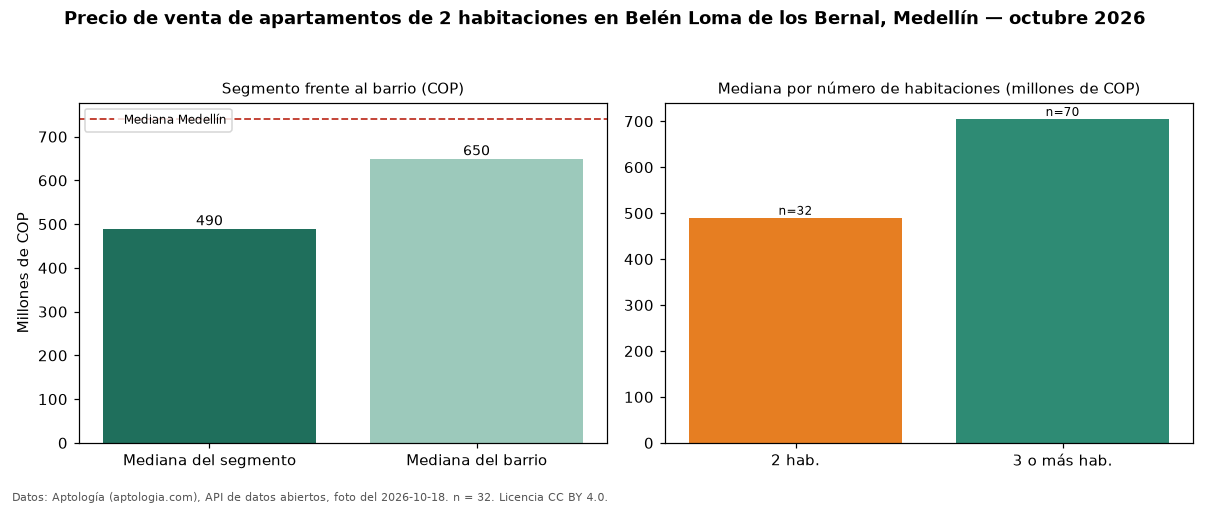

The data file committed next to this chart (first rows):
seccion, metrica, valor_cop, n
precio, mediana, 490000000, 32
habitaciones, 2, 490000000, 32
habitaciones, 3+, 705000000, 70
barrio, mediana_barrio_todos_los_tamanos, 650000000, 105
ciudad, mediana_ciudad, 740500000, 
fuente, fecha_foto, 2026-10-18, 
fuente, atribucion, https://www.aptologia.com/venta/medellin…, 
